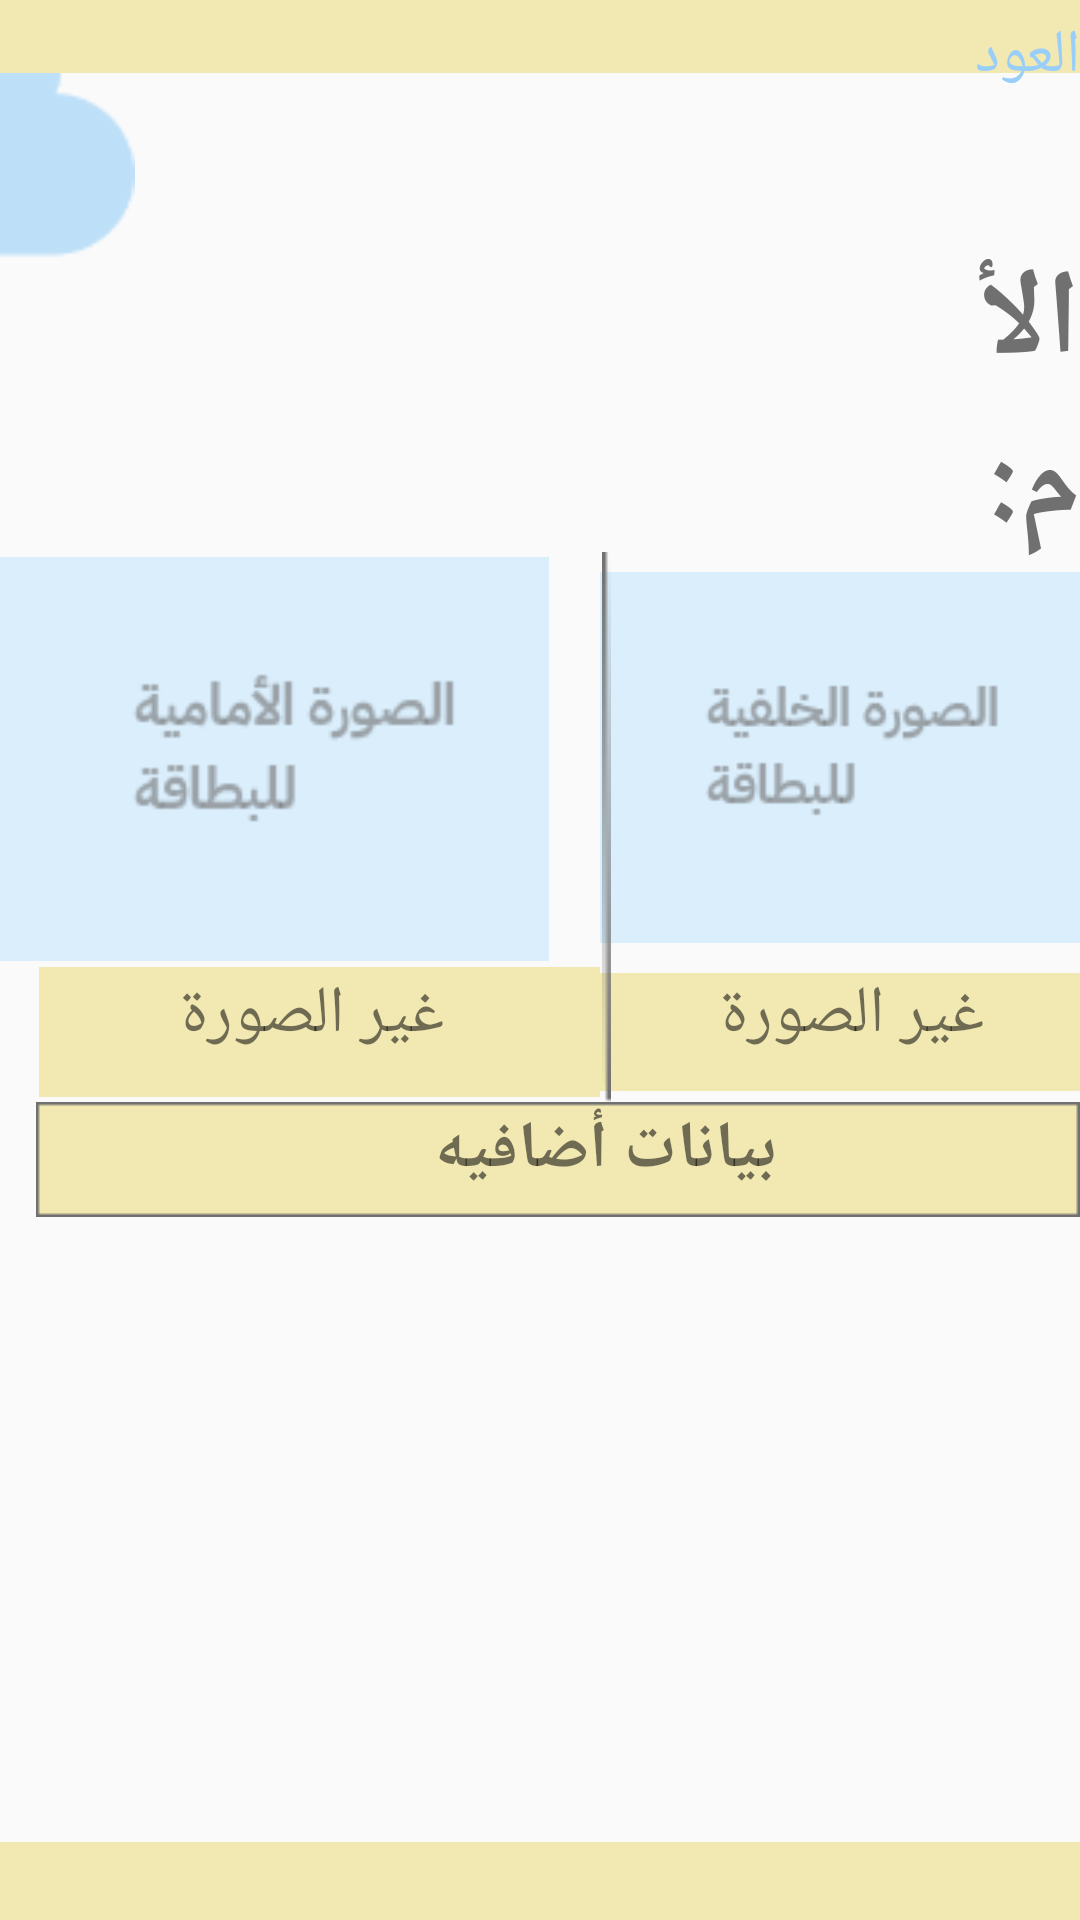

The Android layout XML behind this screen, and the referenced resources:
<!-- AndroidManifest.xml: application theme AppTheme -->
<!-- res/layout/activity_cards_page.xml -->
<?xml version="1.0" encoding="utf-8"?>
<androidx.constraintlayout.widget.ConstraintLayout xmlns:android="http://schemas.android.com/apk/res/android"
    xmlns:app="http://schemas.android.com/apk/res-auto"
    xmlns:tools="http://schemas.android.com/tools"
    android:layout_width="match_parent"
    android:layout_height="match_parent"
    tools:context=".CardsPage">

    <ImageView
        android:id="@+id/imageView43"
        android:layout_width="191dp"
        android:layout_height="156dp"
        android:layout_marginEnd="298dp"
        android:layout_marginBottom="526dp"
        app:layout_constraintBottom_toBottomOf="@+id/scrollView5"
        app:layout_constraintEnd_toEndOf="@+id/scrollView5"
        app:srcCompat="@drawable/clooud" />

    <ImageView
        android:id="@+id/imageView38"
        android:layout_width="422dp"
        android:layout_height="96dp"
        android:layout_marginBottom="592dp"
        app:layout_constraintBottom_toBottomOf="parent"
        app:layout_constraintEnd_toEndOf="parent"
        app:srcCompat="@drawable/bottom_bar" />

    <ImageView
        android:id="@+id/imageView41"
        android:layout_width="411dp"
        android:layout_height="75dp"
        android:layout_marginTop="600dp"
        app:layout_constraintEnd_toEndOf="parent"
        app:layout_constraintTop_toTopOf="parent"
        app:srcCompat="@drawable/bottom_bar" />

    <ScrollView
        android:id="@+id/scrollView5"
        android:layout_width="match_parent"
        android:layout_height="match_parent"
        app:layout_constraintBottom_toBottomOf="parent"
        tools:layout_editor_absoluteX="16dp">

        <RelativeLayout
            android:layout_width="match_parent"
            android:layout_height="wrap_content">

            <ImageView
                android:id="@+id/imageView70"
                android:layout_width="wrap_content"
                android:layout_height="wrap_content"
                android:layout_marginLeft="390dp"
                android:layout_marginTop="10dp"
                app:srcCompat="@drawable/back_button" />

            <ImageView
                android:id="@+id/imageView51"
                android:layout_width="187dp"
                android:layout_height="148dp"
                android:layout_alignRight="@id/imageView42"
                android:layout_marginTop="179dp"
                android:layout_marginRight="177dp"
                app:srcCompat="@drawable/front_card_page" />

            <ImageView
                android:id="@+id/imageView42"
                android:layout_width="178dp"
                android:layout_height="145dp"
                android:layout_marginLeft="200dp"
                android:layout_marginTop="180dp"
                app:srcCompat="@drawable/back_card_page" />

            <TextView
                android:id="@+id/textView47"
                android:layout_width="wrap_content"
                android:layout_height="wrap_content"
                android:layout_marginLeft="320dp"
                android:layout_marginTop="80dp"
                android:fontFamily="@font/ibm_arab_plex_2"
                android:text="الأم:"
                android:textColor="#707070"
                android:textSize="40sp"
                android:textStyle="bold" />

            <ImageView
                android:id="@+id/imageView52"
                android:layout_width="187dp"
                android:layout_height="72dp"
                android:layout_alignTop="@id/imageView51"
                android:layout_marginLeft="13dp"
                android:layout_marginTop="129dp"
                app:srcCompat="@drawable/change_picture" />

            <ImageView
                android:id="@+id/imageView53"
                android:layout_width="187dp"
                android:layout_height="72dp"
                android:layout_alignTop="@id/imageView51"
                android:layout_marginLeft="191dp"
                android:layout_marginTop="129dp"
                app:srcCompat="@drawable/change_picture" />

            <TextView
                android:id="@+id/textView48"
                android:layout_width="wrap_content"
                android:layout_height="wrap_content"
                android:layout_alignTop="@id/imageView52"
                android:layout_marginLeft="60dp"
                android:layout_marginTop="15dp"
                android:fontFamily="@font/ibm_arab_plex_2"
                android:text="غير الصورة"
                android:textSize="22sp" />

            <TextView
                android:id="@+id/textView49"
                android:layout_width="wrap_content"
                android:layout_height="wrap_content"
                android:layout_alignTop="@id/imageView52"
                android:layout_marginLeft="240dp"
                android:layout_marginTop="15dp"
                android:fontFamily="@font/ibm_arab_plex_2"
                android:text="غير الصورة"
                android:textSize="22sp" />

            <ImageView
                android:id="@+id/imageView55"
                android:layout_width="5dp"
                android:layout_height="184dp"
                android:layout_marginLeft="199.5dp"
                android:layout_marginTop="184dp"
                app:srcCompat="@drawable/border" />

            <ImageView
                android:id="@+id/imageView57"
                android:layout_width="366dp"
                android:layout_height="61dp"
                android:layout_marginLeft="12dp"
                android:layout_marginTop="356dp"
                app:srcCompat="@drawable/more_info" />

            <TextView
                android:id="@+id/textView50"
                android:layout_width="wrap_content"
                android:layout_height="wrap_content"
                android:layout_alignTop="@id/imageView52"
                android:layout_marginLeft="145dp"
                android:layout_marginTop="60dp"
                android:fontFamily="@font/ibm_arab_plex_2"
                android:text="بيانات أضافيه"
                android:textSize="22sp"
                android:textStyle="bold" />

            <TextView
                android:id="@+id/textView57"
                android:layout_width="60dp"
                android:layout_height="30dp"
                android:layout_marginLeft="320dp"
                android:layout_marginTop="5dp"
                android:fontFamily="@font/ibm_arab_plex_2"
                android:text="العودة"
                android:textColor="#99CEF9"
                android:textSize="20sp" />

        </RelativeLayout>
    </ScrollView>

</androidx.constraintlayout.widget.ConstraintLayout>
<!-- resources referenced by this layout -->
<resources>
  <!-- drawable back_button: png bitmap (drawable-v24, 370 bytes) -->
  <!-- drawable back_card_page: png bitmap (drawable, 2727 bytes) -->
  <!-- drawable border: png bitmap (drawable, 811 bytes) -->
  <!-- drawable bottom_bar: png bitmap (drawable-v24, 455 bytes) -->
  <!-- drawable change_picture: png bitmap (drawable, 299 bytes) -->
  <!-- drawable clooud: png bitmap (drawable-v24, 3328 bytes) -->
  <!-- drawable front_card_page: png bitmap (drawable, 2885 bytes) -->
  <!-- drawable more_info: png bitmap (drawable, 469 bytes) -->
  <style name="AppTheme" parent="Theme.AppCompat.Light.NoActionBar">
          
          <item name="colorPrimary">@color/colorPrimary</item>
          <item name="colorPrimaryDark">@color/colorPrimaryDark</item>
          <item name="colorAccent">@color/colorAccent</item>
          <item name="android:windowAnimationStyle">@style/CustomActivityAnimation</item>
      </style>
  <color name="colorPrimary">#900F6AB5</color>
  <color name="colorPrimaryDark">#9099CEF9</color>
  <color name="colorAccent">#4FA8FF</color>
  <style name="CustomActivityAnimation" parent="@android:style/Animation.Activity">
          <item name="android:activityOpenEnterAnimation">@anim/slide_in_left</item>
          <item name="android:activityOpenExitAnimation">@anim/slide_out_right</item>
          <item name="android:activityCloseEnterAnimation">@anim/slide_in_right</item>
          <item name="android:activityCloseExitAnimation">@anim/slide_out_left</item>
      </style>
</resources>
